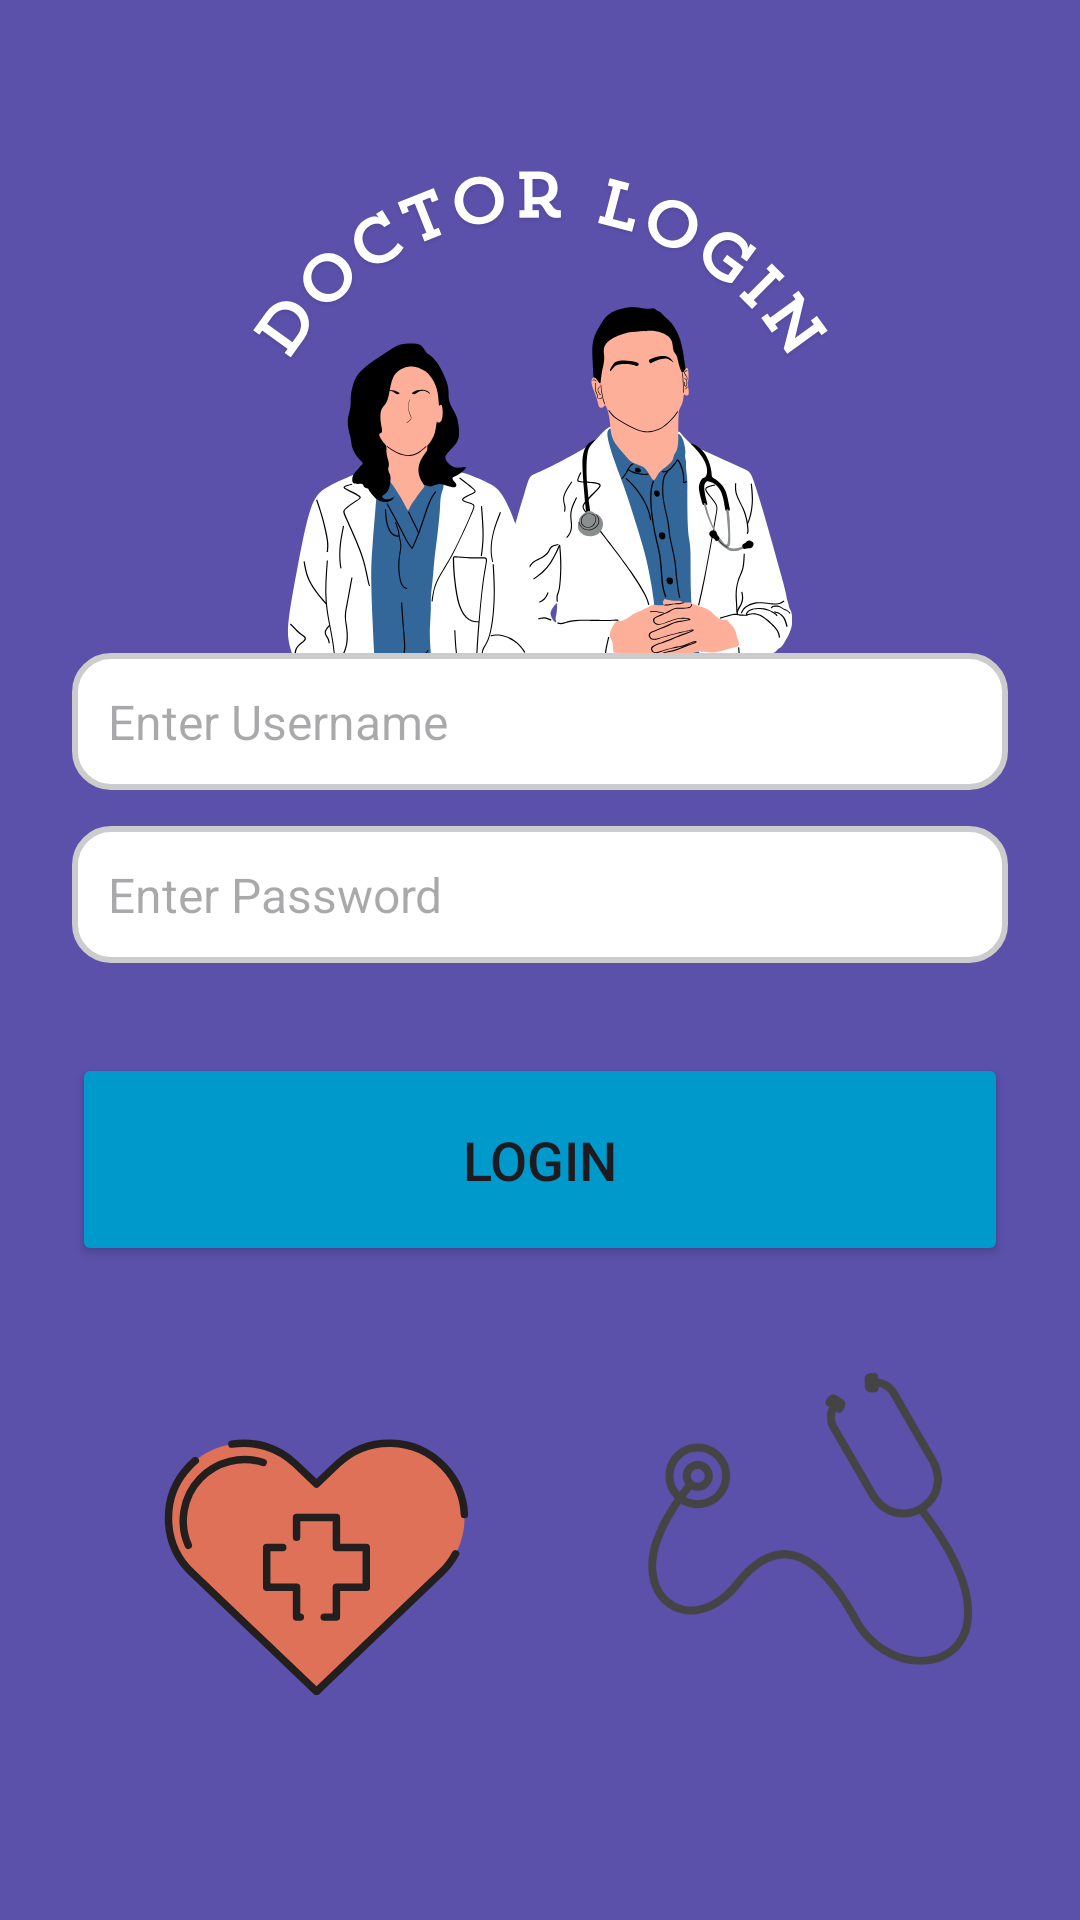

Here is an Android app screen rendered from its layout file. Give the layout XML and the strings, colors and styles it references.
<!-- AndroidManifest.xml: application theme Theme.ORHospital -->
<!-- res/layout/activity_doctor_login.xml -->
<RelativeLayout xmlns:android="http://schemas.android.com/apk/res/android"
    android:layout_width="match_parent"
    android:layout_height="match_parent">

    
    <ImageView
        android:layout_width="match_parent"
        android:layout_height="match_parent"
        android:scaleType="centerCrop"
        android:src="@drawable/docter_admin_bg"
        android:adjustViewBounds="true"/>

    
    <LinearLayout
        android:layout_width="match_parent"
        android:layout_height="match_parent"
        android:gravity="center"
        android:orientation="vertical"
        android:padding="24dp">

        <EditText
            android:id="@+id/editTextUsername"
            android:layout_width="match_parent"
            android:layout_height="wrap_content"
            android:layout_marginBottom="12dp"
            android:background="@drawable/edit_text_bg"
            android:hint="Enter Username"
            android:padding="12dp"
            android:textColor="#000000"
            android:textSize="16sp" />

        <EditText
            android:id="@+id/editTextPassword"
            android:layout_width="match_parent"
            android:layout_height="wrap_content"
            android:layout_marginBottom="20dp"
            android:background="@drawable/edit_text_bg"
            android:hint="Enter Password"
            android:inputType="textPassword"
            android:padding="12dp"
            android:textColor="#000000"
            android:textSize="16sp" />

        <Button
            android:id="@+id/btnLogin"
            android:layout_width="match_parent"
            android:layout_height="71dp"
            android:layout_marginTop="10dp"
            android:backgroundTint="@android:color/holo_blue_dark"
            android:padding="12dp"
            android:text="Login"
            android:textSize="18sp" />
    </LinearLayout>

</RelativeLayout>
<!-- resources referenced by this layout -->
<resources>
  <!-- drawable docter_admin_bg: png bitmap (drawable, 120917 bytes) -->
  <!-- drawable edit_text_bg (drawable) -->
  <?xml version="1.0" encoding="utf-8"?>
  <shape xmlns:android="http://schemas.android.com/apk/res/android">
      <solid android:color="@android:color/white"/>
      <corners android:radius="12dp"/>
      <stroke android:width="2dp" android:color="#CCCCCC"/>
      <padding android:left="12dp" android:right="12dp"/>
  </shape>
  <style name="Theme.ORHospital" parent="Base.Theme.ORHospital" />
  <style name="Base.Theme.ORHospital" parent="Theme.Material3.DayNight.NoActionBar">
          
          
      </style>
</resources>
